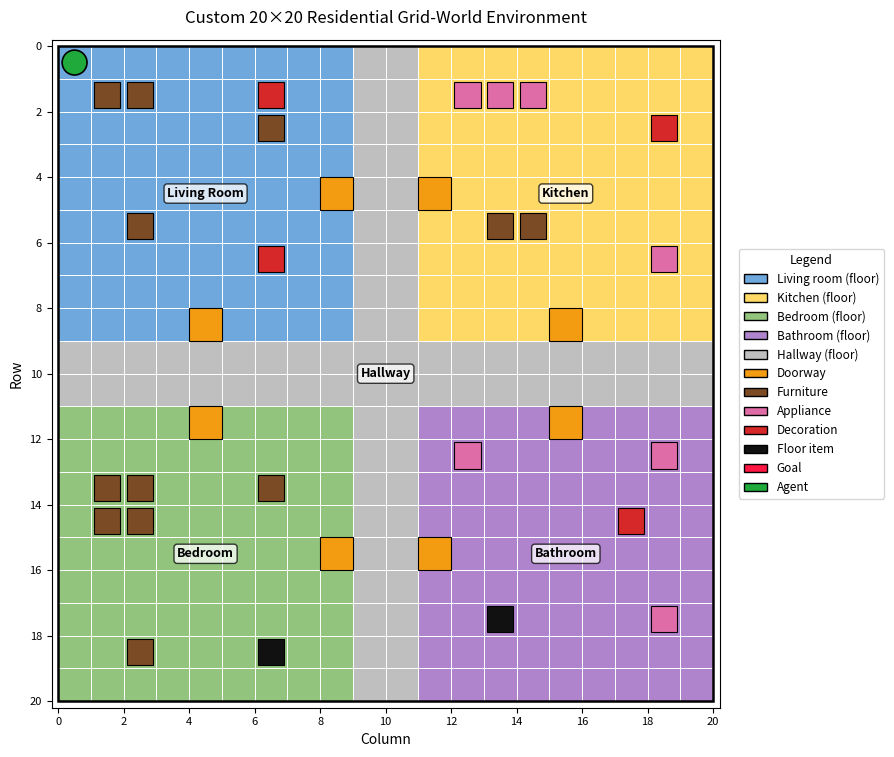

Python code for this plot:
"""
Environment/rendering.py
========================
Matplotlib-based 2D top-down renderer for the 20x20 residential grid-world.

This module is decoupled from the Gym environment: it takes a snapshot of
the current state (agent position, goal position) and produces either a
publication-quality PNG (300 DPI) or an RGB numpy array suitable for video
recording / wrappers like gymnasium.wrappers.RecordVideo.

Typical usage from custom_env.py:
    from Environment.rendering import render_environment, render_rgb_array
    render_environment(agent_pos=self._agent_pos,
                       goal_pos=self._goal_pos,
                       save_path="custom_env_render.png")

Nothing in this file imports gymnasium — it is a pure visualization layer.
"""

from __future__ import annotations

from typing import Optional

import matplotlib.patches as mpatches
import matplotlib.pyplot as plt
import numpy as np

# ---------------------------------------------------------------------------
# 1. Map constants — the single source of truth for the layout
# ---------------------------------------------------------------------------

GRID_SIZE = 20  # 20 x 20 grid (reproducible)

# Cell-type identifiers used in the room-assignment grid
LIVING_ROOM = 1
KITCHEN     = 2
BEDROOM     = 3
BATHROOM    = 4
HALLWAY     = 5

# Floor colors (one per room)
ROOM_COLORS = {
    LIVING_ROOM: "#6FA8DC",   # Blue
    KITCHEN:     "#FFD966",   # Yellow
    BEDROOM:     "#93C47D",   # Green
    BATHROOM:    "#B084CC",   # Purple
    HALLWAY:     "#BFBFBF",   # Gray
}

# Obstacle colors (by category)
OBSTACLE_COLORS = {
    "furniture":  "#7B4B25",   # Brown
    "appliance":  "#E06CA7",   # Violet-pink
    "decoration": "#D62828",   # Red
    "floor_item": "#111111",   # Black
}

DOORWAY_COLOR   = "#F39C12"   # Orange
AGENT_COLOR     = "#1FAA3B"   # Green
GOAL_COLOR      = "#FF1744"   # Bright red (goal flag)
GRID_LINE_COLOR = "#FFFFFF"   # White grid lines over colored cells


# ---------------------------------------------------------------------------
# 2. Static map construction
# ---------------------------------------------------------------------------

def build_room_grid() -> np.ndarray:
    """
    Build the 20x20 room-assignment grid.

    Convention: grid[row, col] with row 0 at the TOP of the rendered figure.
    The hallway forms a central '+' connecting four quadrant rooms.
    """
    g = np.zeros((GRID_SIZE, GRID_SIZE), dtype=np.int8)
    g[0:9,   0:9 ] = LIVING_ROOM   # Top-left
    g[0:9,  11:20] = KITCHEN       # Top-right
    g[11:20, 0:9 ] = BEDROOM       # Bottom-left
    g[11:20,11:20] = BATHROOM      # Bottom-right
    # Central '+' hallway
    g[9:11, 0:20] = HALLWAY
    g[0:20, 9:11] = HALLWAY
    return g


def get_doorways() -> list[tuple[int, int]]:
    """Cells marked as room <-> hallway transitions (orange in the render)."""
    return [
        (4, 8),   # Living room -> hallway (right edge)
        (8, 4),   # Living room -> hallway (bottom edge)
        (4, 11),  # Kitchen -> hallway (left edge)
        (8, 15),  # Kitchen -> hallway (bottom edge)
        (11, 4),  # Bedroom -> hallway (top edge)
        (15, 8),  # Bedroom -> hallway (right edge)
        (11, 15), # Bathroom -> hallway (top edge)
        (15, 11), # Bathroom -> hallway (left edge)
    ]


def get_obstacles() -> list[dict]:
    """
    Hand-placed static obstacles, one dict per obstacle:
        {'pos': (row, col), 'type': <category>, 'label': <human-readable>}.
    Obstacles never overlap doorways and leave the hallway fully navigable.
    """
    return [
        # Living room
        {"pos": (1, 1), "type": "furniture",  "label": "Sofa"},
        {"pos": (1, 2), "type": "furniture",  "label": "Sofa"},
        {"pos": (2, 6), "type": "furniture",  "label": "Armchair"},
        {"pos": (5, 2), "type": "furniture",  "label": "Coffee table"},
        {"pos": (6, 6), "type": "decoration", "label": "Plant"},
        {"pos": (1, 6), "type": "decoration", "label": "TV stand"},

        # Kitchen
        {"pos": (1, 12), "type": "appliance",  "label": "Fridge"},
        {"pos": (1, 13), "type": "appliance",  "label": "Stove"},
        {"pos": (1, 14), "type": "appliance",  "label": "Oven"},
        {"pos": (5, 13), "type": "furniture",  "label": "Dining table"},
        {"pos": (5, 14), "type": "furniture",  "label": "Dining table"},
        {"pos": (6, 18), "type": "appliance",  "label": "Microwave"},
        {"pos": (2, 18), "type": "decoration", "label": "Fruit bowl"},

        # Bedroom
        {"pos": (13, 1), "type": "furniture",  "label": "Bed"},
        {"pos": (13, 2), "type": "furniture",  "label": "Bed"},
        {"pos": (14, 1), "type": "furniture",  "label": "Bed"},
        {"pos": (14, 2), "type": "furniture",  "label": "Bed"},
        {"pos": (13, 6), "type": "furniture",  "label": "Nightstand"},
        {"pos": (18, 2), "type": "furniture",  "label": "Wardrobe"},
        {"pos": (18, 6), "type": "floor_item", "label": "Rug/shoes"},

        # Bathroom
        {"pos": (12, 12), "type": "appliance",  "label": "Toilet"},
        {"pos": (12, 18), "type": "appliance",  "label": "Sink"},
        {"pos": (17, 18), "type": "appliance",  "label": "Bathtub"},
        {"pos": (17, 13), "type": "floor_item", "label": "Laundry basket"},
        {"pos": (14, 17), "type": "decoration", "label": "Towel rack"},
    ]


# The agent's deterministic start cell (living-room corner).
# Restored to a room corner (was the hallway centre (10,10)) so the agent must
# perform a real cross-house traversal: the hub spawn put every room 2-4 steps
# away, collapsing the navigation task and the architecture signal. (0,0) is the
# true corner and is free in this map — note (1,1)/(1,2) are Sofa obstacles, so
# the original env's (1,1) spawn would land on furniture here.
AGENT_START: tuple[int, int] = (0, 0)


# ---------------------------------------------------------------------------
# 3. Publication renderer (matplotlib -> PNG)
# ---------------------------------------------------------------------------

def render_environment(
    agent_pos: Optional[tuple[int, int]] = None,
    goal_pos:  Optional[tuple[int, int]] = None,
    save_path: str = "custom_env_render.png",
    dpi: int = 300,
    show_legend: bool = True,
) -> str:
    """
    Render the full environment to a PNG file.

    Parameters
    ----------
    agent_pos : (row, col), optional
        Agent location. Defaults to AGENT_START.
    goal_pos  : (row, col), optional
        Goal location; drawn as a red star. If None, no goal is drawn.
    save_path : str
        Output PNG path.
    dpi : int
        Figure DPI (300 = print-quality).
    show_legend : bool
        Whether to attach the categorical legend (turn off for thumbnail frames).

    Returns
    -------
    str
        The resolved `save_path` (convenient for chaining / logging).
    """
    if agent_pos is None:
        agent_pos = AGENT_START

    room_grid = build_room_grid()
    doorways  = get_doorways()
    obstacles = get_obstacles()

    # Paint the room colours as an RGB image (one pixel per cell).
    rgb = np.ones((GRID_SIZE, GRID_SIZE, 3))
    for room_id, hex_color in ROOM_COLORS.items():
        rgb[room_grid == room_id] = _hex_to_rgb(hex_color)

    fig, ax = plt.subplots(figsize=(9, 9))
    ax.imshow(
        rgb,
        extent=(0, GRID_SIZE, 0, GRID_SIZE),
        origin="upper",
        interpolation="nearest",
    )

    # Doorways (orange cells over the floor)
    for (r, c) in doorways:
        ax.add_patch(mpatches.Rectangle(
            (c, GRID_SIZE - 1 - r), 1, 1,
            facecolor=DOORWAY_COLOR, edgecolor="black",
            linewidth=0.8, zorder=2,
        ))

    # Obstacles (category-coloured squares with a black outline)
    for obs in obstacles:
        r, c = obs["pos"]
        ax.add_patch(mpatches.Rectangle(
            (c + 0.1, GRID_SIZE - 1 - r + 0.1), 0.8, 0.8,
            facecolor=OBSTACLE_COLORS[obs["type"]],
            edgecolor="black", linewidth=0.8, zorder=3,
        ))

    # Goal (drawn beneath the agent so the agent stays visible when on-goal)
    if goal_pos is not None:
        gr, gc = goal_pos
        ax.add_patch(mpatches.RegularPolygon(
            (gc + 0.5, GRID_SIZE - 1 - gr + 0.5),
            numVertices=5, radius=0.42, orientation=0,
            facecolor=GOAL_COLOR, edgecolor="black",
            linewidth=1.0, zorder=3.5,
        ))

    # Agent (green circle)
    ar, ac = agent_pos
    ax.add_patch(mpatches.Circle(
        (ac + 0.5, GRID_SIZE - 1 - ar + 0.5), 0.38,
        facecolor=AGENT_COLOR, edgecolor="black",
        linewidth=1.2, zorder=4,
    ))

    # White grid lines across the full map
    for i in range(GRID_SIZE + 1):
        ax.axhline(i, color=GRID_LINE_COLOR, linewidth=0.7, zorder=1.5)
        ax.axvline(i, color=GRID_LINE_COLOR, linewidth=0.7, zorder=1.5)

    # Outer frame
    ax.add_patch(mpatches.Rectangle(
        (0, 0), GRID_SIZE, GRID_SIZE,
        fill=False, edgecolor="black", linewidth=1.8, zorder=5,
    ))

    # Axis cosmetics
    ax.set_xlim(-0.2, GRID_SIZE + 0.2)
    ax.set_ylim(-0.2, GRID_SIZE + 0.2)
    ax.set_xticks(np.arange(0, GRID_SIZE + 1, 2))
    ax.set_yticks(np.arange(0, GRID_SIZE + 1, 2))
    ax.set_xticklabels(np.arange(0, GRID_SIZE + 1, 2), fontsize=8)
    ax.set_yticklabels(np.arange(0, GRID_SIZE + 1, 2)[::-1], fontsize=8)
    ax.set_xlabel("Column", fontsize=10)
    ax.set_ylabel("Row",    fontsize=10)
    ax.set_title("Custom 20×20 Residential Grid-World Environment",
                 fontsize=12, pad=12)
    ax.set_aspect("equal")

    # Room labels
    for name, (x, y) in {
        "Living Room": (4.5,  GRID_SIZE - 4.5),
        "Kitchen":     (15.5, GRID_SIZE - 4.5),
        "Bedroom":     (4.5,  4.5),
        "Bathroom":    (15.5, 4.5),
        "Hallway":     (10.0, 10.0),
    }.items():
        ax.text(x, y, name,
                ha="center", va="center",
                fontsize=9, fontweight="bold",
                color="black",
                bbox=dict(boxstyle="round,pad=0.25",
                          facecolor="white",
                          edgecolor="black",
                          alpha=0.75),
                zorder=4)

    if show_legend:
        handles = [
            mpatches.Patch(facecolor=ROOM_COLORS[LIVING_ROOM], edgecolor="black", label="Living room (floor)"),
            mpatches.Patch(facecolor=ROOM_COLORS[KITCHEN],     edgecolor="black", label="Kitchen (floor)"),
            mpatches.Patch(facecolor=ROOM_COLORS[BEDROOM],     edgecolor="black", label="Bedroom (floor)"),
            mpatches.Patch(facecolor=ROOM_COLORS[BATHROOM],    edgecolor="black", label="Bathroom (floor)"),
            mpatches.Patch(facecolor=ROOM_COLORS[HALLWAY],     edgecolor="black", label="Hallway (floor)"),
            mpatches.Patch(facecolor=DOORWAY_COLOR,            edgecolor="black", label="Doorway"),
            mpatches.Patch(facecolor=OBSTACLE_COLORS["furniture"],  edgecolor="black", label="Furniture"),
            mpatches.Patch(facecolor=OBSTACLE_COLORS["appliance"],  edgecolor="black", label="Appliance"),
            mpatches.Patch(facecolor=OBSTACLE_COLORS["decoration"], edgecolor="black", label="Decoration"),
            mpatches.Patch(facecolor=OBSTACLE_COLORS["floor_item"], edgecolor="black", label="Floor item"),
            mpatches.Patch(facecolor=GOAL_COLOR,               edgecolor="black", label="Goal"),
            mpatches.Circle((0, 0), radius=0.3, facecolor=AGENT_COLOR, edgecolor="black", label="Agent"),
        ]
        ax.legend(
            handles=handles,
            loc="center left", bbox_to_anchor=(1.02, 0.5),
            frameon=True, fontsize=8.5,
            title="Legend", title_fontsize=9,
        )

    plt.tight_layout()
    plt.savefig(save_path, dpi=dpi, bbox_inches="tight", facecolor="white")
    plt.close(fig)
    return save_path


# ---------------------------------------------------------------------------
# 4. Lightweight rgb_array renderer (no matplotlib)
# ---------------------------------------------------------------------------

def render_rgb_array(
    agent_pos: tuple[int, int],
    goal_pos: Optional[tuple[int, int]] = None,
    cell_px: int = 16,
) -> np.ndarray:
    """
    Compact RGB rendering suitable for gymnasium's 'rgb_array' render mode
    and for video-recording wrappers. Returns (H, W, 3) uint8 where
    H = W = GRID_SIZE * cell_px.
    """
    room_palette = {
        LIVING_ROOM: (111, 168, 220),
        KITCHEN:     (255, 217, 102),
        BEDROOM:     (147, 196, 125),
        BATHROOM:    (176, 132, 204),
        HALLWAY:     (191, 191, 191),
    }
    room_grid = build_room_grid()
    img = np.zeros((GRID_SIZE, GRID_SIZE, 3), dtype=np.uint8)
    for rid, rgb in room_palette.items():
        img[room_grid == rid] = rgb

    # Obstacles
    for obs in get_obstacles():
        r, c = obs["pos"]
        img[r, c] = _hex_to_rgb_u8(OBSTACLE_COLORS[obs["type"]])
    # Doorways
    for (r, c) in get_doorways():
        img[r, c] = _hex_to_rgb_u8(DOORWAY_COLOR)
    # Goal (drawn before agent so agent stays visible when overlapping)
    if goal_pos is not None:
        img[goal_pos[0], goal_pos[1]] = _hex_to_rgb_u8(GOAL_COLOR)
    # Agent
    img[agent_pos[0], agent_pos[1]] = _hex_to_rgb_u8(AGENT_COLOR)

    # Upsample each cell to a visible block
    return np.repeat(np.repeat(img, cell_px, axis=0), cell_px, axis=1)


# ---------------------------------------------------------------------------
# 5. Utilities
# ---------------------------------------------------------------------------

def _hex_to_rgb(hex_color: str) -> tuple[float, float, float]:
    h = hex_color.lstrip("#")
    return tuple(int(h[i:i + 2], 16) / 255.0 for i in (0, 2, 4))


def _hex_to_rgb_u8(hex_color: str) -> tuple[int, int, int]:
    h = hex_color.lstrip("#")
    return tuple(int(h[i:i + 2], 16) for i in (0, 2, 4))


# ---------------------------------------------------------------------------
# 6. Direct-run helper: save the default environment figure
# ---------------------------------------------------------------------------

if __name__ == "__main__":
    # Simple self-test: renders the empty environment (no goal) to PNG.
    path = render_environment(save_path="custom_env_render.png", dpi=300)
    print(f"[✓] Saved environment render to: {path}")
